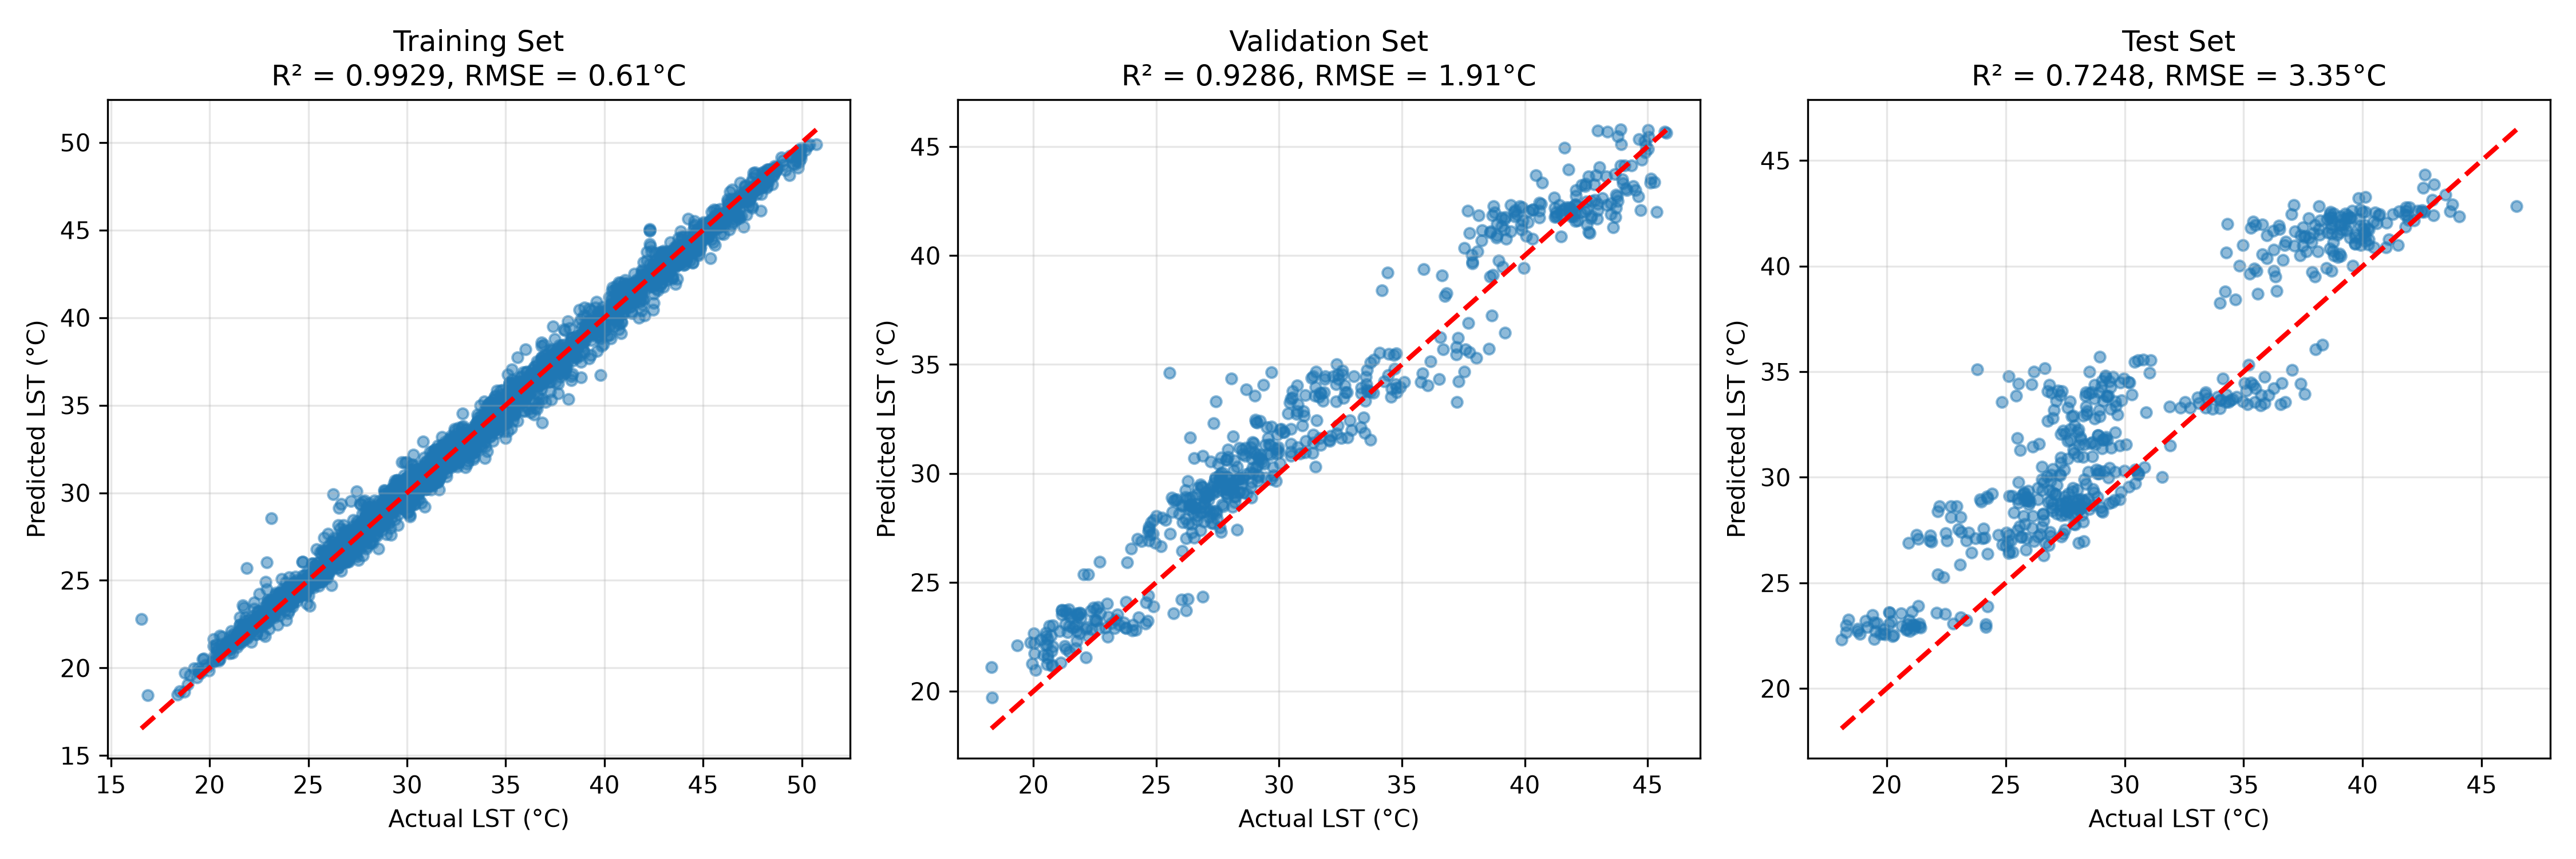

Values plotted in this chart, from the file beside it:
district, year, month, actual_lst, predicted_lst, residual
Anuppur, 2018, 4, 42.94, 43.53, -0.5852
Anuppur, 2018, 5, 38.79, 39.01, -0.2237
Anuppur, 2018, 6, 30.39, 31.27, -0.8786
Anuppur, 2018, 7, 30.91, 30.47, 0.4449
Anuppur, 2018, 8, 30.54, 30.4, 0.1404
Anuppur, 2018, 9, 28.36, 29.56, -1.197
Anuppur, 2018, 10, 29.79, 29.93, -0.1337
Anuppur, 2018, 11, 24.18, 24.02, 0.1584
Anuppur, 2018, 12, 24.05, 24.12, -0.06976
Anuppur, 2019, 1, 30.33, 29.72, 0.6126
Anuppur, 2019, 2, 36.63, 37.07, -0.4373
Anuppur, 2019, 3, 42.92, 43.69, -0.7723
Anuppur, 2019, 4, 45.55, 45.58, -0.02903
Anuppur, 2019, 5, 42.55, 42.61, -0.06093
Anuppur, 2019, 6, 33.55, 33.54, 0.0006887
Anuppur, 2019, 7, 29.22, 28.86, 0.3671
Anuppur, 2019, 8, 27.55, 28.16, -0.604
Anuppur, 2019, 9, 29.01, 29.38, -0.3753
Anuppur, 2019, 10, 28.3, 28.43, -0.1321
Anuppur, 2019, 11, 23.35, 23.09, 0.256
Anuppur, 2019, 12, 22.75, 22.82, -0.07289
Anuppur, 2020, 1, 27.73, 27.94, -0.2115
Anuppur, 2020, 2, 30.33, 32.16, -1.829
Anuppur, 2020, 3, 37.4, 39.49, -2.088
Anuppur, 2020, 4, 40.58, 40.69, -0.112
Anuppur, 2020, 5, 35.47, 36.35, -0.8783
Anuppur, 2020, 6, 32.21, 31.61, 0.6055
Anuppur, 2020, 7, 28.66, 28.55, 0.1153
Anuppur, 2020, 8, 30.17, 29.75, 0.4204
Anuppur, 2020, 9, 29.11, 29.4, -0.282
Anuppur, 2020, 10, 28.09, 28.03, 0.05805
Anuppur, 2020, 11, 25.72, 25.75, -0.02827
Anuppur, 2020, 12, 26.3, 25.89, 0.4116
Anuppur, 2021, 1, 29.86, 29.65, 0.2162
Anuppur, 2021, 2, 37.67, 38.24, -0.5758
Anuppur, 2021, 3, 40.79, 41.02, -0.2329
Anuppur, 2021, 4, 36.98, 37.87, -0.8974
Anuppur, 2021, 5, 34.14, 34.52, -0.3845
Anuppur, 2021, 6, 34.09, 33.8, 0.2915
Anuppur, 2021, 7, 29.62, 29.29, 0.333
Anuppur, 2021, 8, 28.84, 29.01, -0.1673
Anuppur, 2021, 9, 29.41, 29.63, -0.2242
Anuppur, 2021, 10, 27.89, 27.93, -0.03945
Anuppur, 2021, 11, 25.15, 24.84, 0.3127
Anuppur, 2021, 12, 22.84, 22.57, 0.277
Anuppur, 2022, 1, 27.46, 27.98, -0.5204
Anuppur, 2022, 2, 35.2, 36.13, -0.9254
Anuppur, 2022, 3, 42.83, 42.72, 0.108
Anuppur, 2022, 4, 40.41, 40.4, 0.01277
Anuppur, 2022, 5, 41.35, 41.3, 0.05015
Anuppur, 2022, 6, 30.78, 31.3, -0.5241
Anuppur, 2022, 7, 28.71, 28.73, -0.01868
Anuppur, 2022, 8, 29.22, 29.1, 0.114
Anuppur, 2022, 9, 28.22, 28.66, -0.4411
Anuppur, 2022, 10, 28.29, 27.85, 0.4389
Anuppur, 2022, 11, 24.18, 24.18, -0.007776
Anuppur, 2022, 12, 25.67, 24.95, 0.7203
Anuppur, 2023, 1, 28.73, 28.98, -0.2572
Anuppur, 2023, 2, 34.55, 35.83, -1.273
Anuppur, 2023, 3, 39.1, 40.09, -0.9909
... 4,356 more rows
